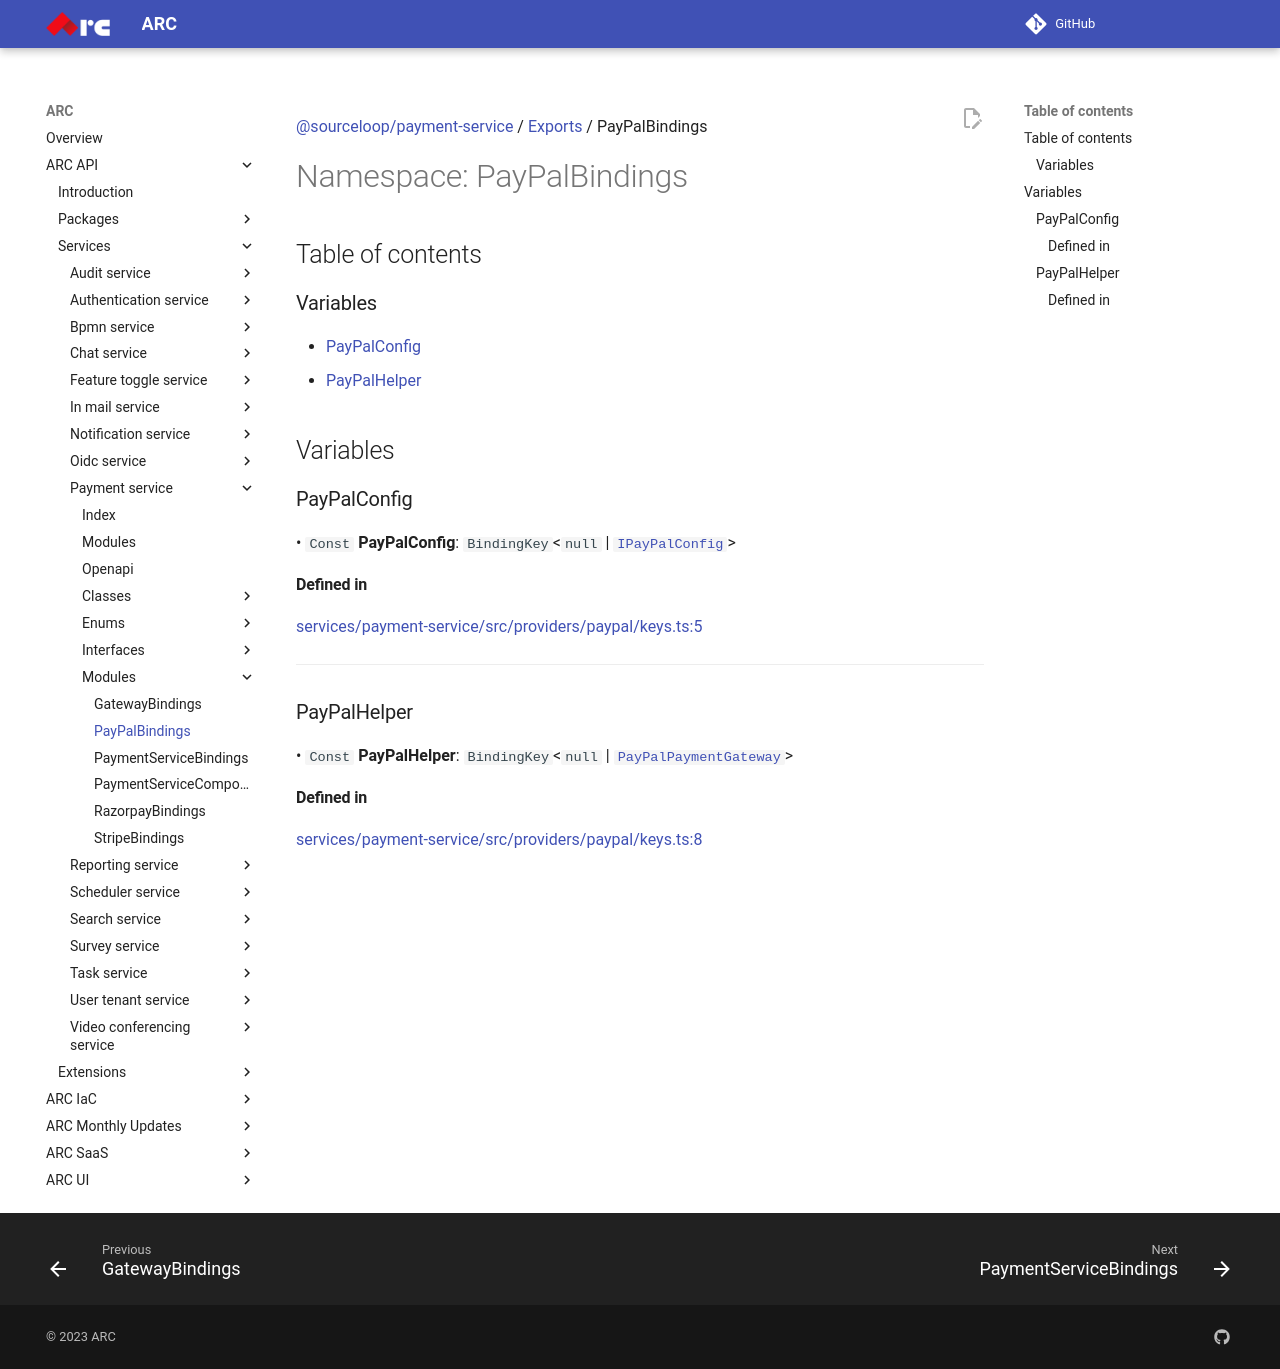

repository: sourcefuse/arc-docs · page: arc-api-docs/services/payment-service/modules/PayPalBindings/index.html · generator: mkdocs

[@sourceloop/payment-service](../README.md) / [Exports](../modules.md) / PayPalBindings

# Namespace: PayPalBindings

## Table of contents

### Variables

- [PayPalConfig](PayPalBindings.md#paypalconfig)
- [PayPalHelper](PayPalBindings.md#paypalhelper)

## Variables

### PayPalConfig

• `Const` **PayPalConfig**: `BindingKey`<``null`` \| [`IPayPalConfig`](../interfaces/IPayPalConfig.md)\>

#### Defined in

[services/payment-service/src/providers/paypal/keys.ts:5](https://github.com/sourcefuse/loopback4-microservice-catalog/blob/eb9d4d57/services/payment-service/src/providers/paypal/keys.ts#L5)

___

### PayPalHelper

• `Const` **PayPalHelper**: `BindingKey`<``null`` \| [`PayPalPaymentGateway`](../interfaces/PayPalPaymentGateway.md)\>

#### Defined in

[services/payment-service/src/providers/paypal/keys.ts:8](https://github.com/sourcefuse/loopback4-microservice-catalog/blob/eb9d4d57/services/payment-service/src/providers/paypal/keys.ts#L8)
